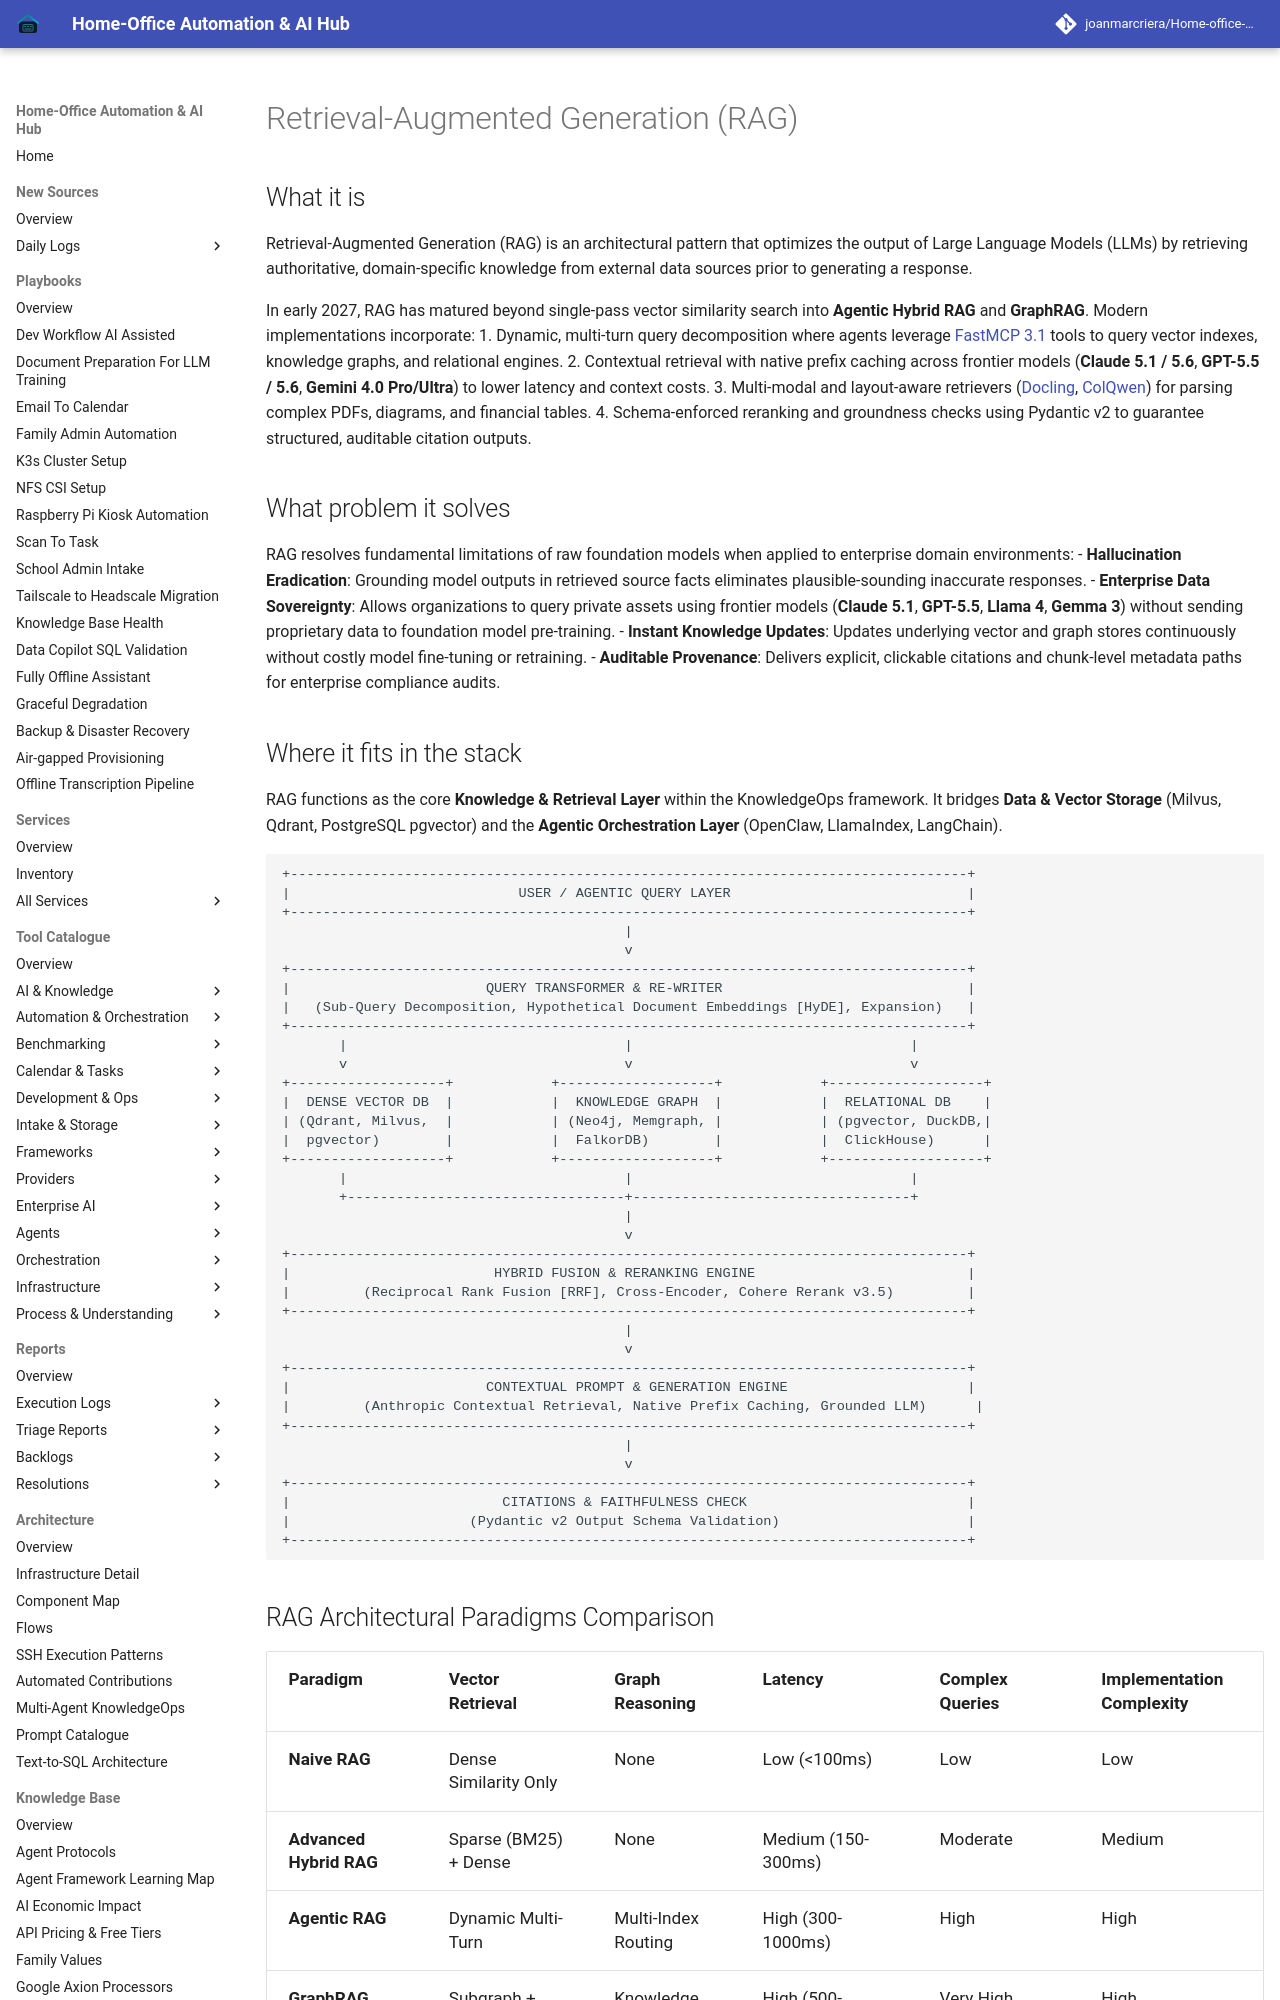

repository: joanmarcriera/Home-office-automations · page: knowledge_base/patterns/rag/index.html · generator: mkdocs

# Retrieval-Augmented Generation (RAG)

## What it is
Retrieval-Augmented Generation (RAG) is an architectural pattern that optimizes the output of Large Language Models (LLMs) by retrieving authoritative, domain-specific knowledge from external data sources prior to generating a response.

In early 2027, RAG has matured beyond single-pass vector similarity search into **Agentic Hybrid RAG** and **GraphRAG**. Modern implementations incorporate:
1. Dynamic, multi-turn query decomposition where agents leverage [FastMCP 3.1](../../tools/automation_orchestration/mcp.md) tools to query vector indexes, knowledge graphs, and relational engines.
2. Contextual retrieval with native prefix caching across frontier models (**Claude 5.1 / 5.6**, **GPT-5.5 / 5.6**, **Gemini 4.0 Pro/Ultra**) to lower latency and context costs.
3. Multi-modal and layout-aware retrievers ([Docling](../../tools/process_understanding/docling.md), [ColQwen](../../tools/ai_knowledge/colqwen.md)) for parsing complex PDFs, diagrams, and financial tables.
4. Schema-enforced reranking and groundness checks using Pydantic v2 to guarantee structured, auditable citation outputs.

## What problem it solves
RAG resolves fundamental limitations of raw foundation models when applied to enterprise domain environments:
- **Hallucination Eradication**: Grounding model outputs in retrieved source facts eliminates plausible-sounding inaccurate responses.
- **Enterprise Data Sovereignty**: Allows organizations to query private assets using frontier models (**Claude 5.1**, **GPT-5.5**, **Llama 4**, **Gemma 3**) without sending proprietary data to foundation model pre-training.
- **Instant Knowledge Updates**: Updates underlying vector and graph stores continuously without costly model fine-tuning or retraining.
- **Auditable Provenance**: Delivers explicit, clickable citations and chunk-level metadata paths for enterprise compliance audits.
